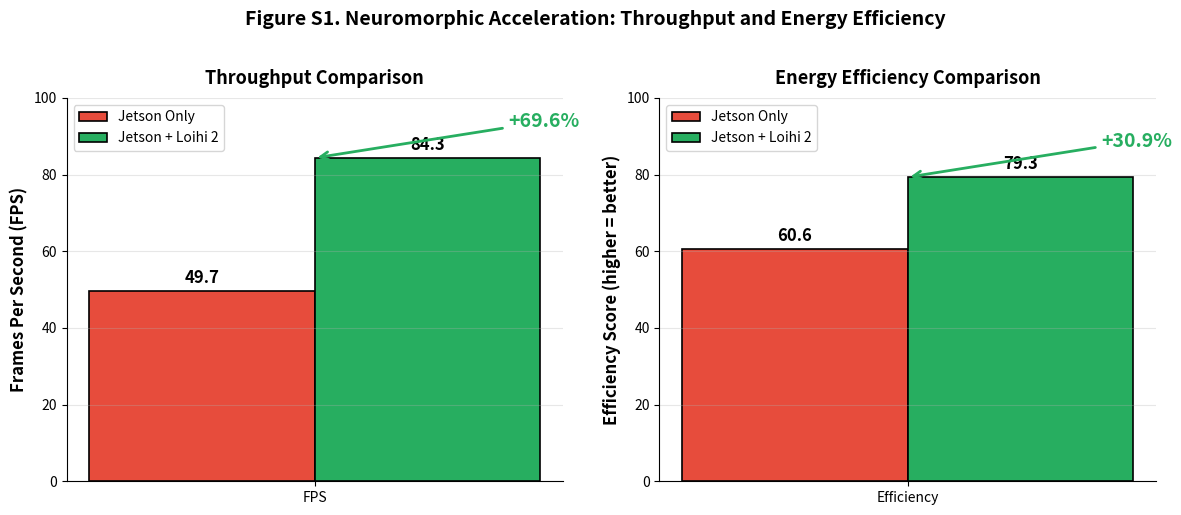

Generate this figure with matplotlib: (Note: this script raises an exception after producing the figure.)
#!/usr/bin/env python3
"""
Figure S1. Neuromorphic Acceleration: Throughput and Energy Efficiency.
Bar charts comparing Jetson-only (GPU) vs Jetson+Loihi 2 (Hybrid) performance.
Shows +69.6% throughput improvement and -23.6% energy reduction per frame.
"""

import matplotlib.pyplot as plt
import numpy as np

# Data from hybrid_comparison_results.json
categories = ['Throughput\n(FPS)', 'Energy Efficiency\n(inverse J/frame)']
jetson_only = [49.73, 60.61]  # Standardized metrics
hybrid = [84.34, 79.32]       # Neuromorphic hybrid

# Calculate improvements
fps_improvement = ((84.34 - 49.73) / 49.73) * 100
energy_improvement = ((79.32 - 60.61) / 60.61) * 100

# Create figure with two subplots
fig, (ax1, ax2) = plt.subplots(1, 2, figsize=(12, 5))

# Color palette
colors = ['#3498db', '#2ecc71']
jetson_color = '#e74c3c'
hybrid_color = '#27ae60'

# ========== Throughput (FPS) ==========
x = np.arange(1)
width = 0.35

bars1 = ax1.bar(x - width/2, [jetson_only[0]], width, label='Jetson Only', color=jetson_color, edgecolor='black', linewidth=1.2)
bars2 = ax1.bar(x + width/2, [hybrid[0]], width, label='Jetson + Loihi 2', color=hybrid_color, edgecolor='black', linewidth=1.2)

ax1.set_ylabel('Frames Per Second (FPS)', fontsize=12, fontweight='bold')
ax1.set_title('Throughput Comparison', fontsize=13, fontweight='bold', pad=10)
ax1.set_xticks(x)
ax1.set_xticklabels(['FPS'])
ax1.legend(loc='upper left', fontsize=10)
ax1.set_ylim(0, 100)

# Add value labels
for bar in bars1:
    ax1.text(bar.get_x() + bar.get_width()/2, bar.get_height() + 1,
             f'{jetson_only[0]:.1f}', ha='center', va='bottom', fontsize=12, fontweight='bold')
for bar in bars2:
    ax1.text(bar.get_x() + bar.get_width()/2, bar.get_height() + 1,
             f'{hybrid[0]:.1f}', ha='center', va='bottom', fontsize=12, fontweight='bold')

# Add improvement annotation
ax1.annotate(f'+{fps_improvement:.1f}%', xy=(0, hybrid[0]), xytext=(0.3, hybrid[0] + 8),
             fontsize=14, fontweight='bold', color='#27ae60',
             arrowprops=dict(arrowstyle='->', color='#27ae60', lw=2))

ax1.grid(axis='y', alpha=0.3, linestyle='-')
ax1.spines['top'].set_visible(False)
ax1.spines['right'].set_visible(False)

# ========== Energy Efficiency ==========
bars3 = ax2.bar(x - width/2, [jetson_only[1]], width, label='Jetson Only', color=jetson_color, edgecolor='black', linewidth=1.2)
bars4 = ax2.bar(x + width/2, [hybrid[1]], width, label='Jetson + Loihi 2', color=hybrid_color, edgecolor='black', linewidth=1.2)

ax2.set_ylabel('Efficiency Score (higher = better)', fontsize=12, fontweight='bold')
ax2.set_title('Energy Efficiency Comparison', fontsize=13, fontweight='bold', pad=10)
ax2.set_xticks(x)
ax2.set_xticklabels(['Efficiency'])
ax2.legend(loc='upper left', fontsize=10)
ax2.set_ylim(0, 100)

# Add value labels
for bar in bars3:
    ax2.text(bar.get_x() + bar.get_width()/2, bar.get_height() + 1,
             f'{jetson_only[1]:.1f}', ha='center', va='bottom', fontsize=12, fontweight='bold')
for bar in bars4:
    ax2.text(bar.get_x() + bar.get_width()/2, bar.get_height() + 1,
             f'{hybrid[1]:.1f}', ha='center', va='bottom', fontsize=12, fontweight='bold')

# Add improvement annotation
ax2.annotate(f'+{energy_improvement:.1f}%', xy=(0, hybrid[1]), xytext=(0.3, hybrid[1] + 8),
             fontsize=14, fontweight='bold', color='#27ae60',
             arrowprops=dict(arrowstyle='->', color='#27ae60', lw=2))

ax2.grid(axis='y', alpha=0.3, linestyle='-')
ax2.spines['top'].set_visible(False)
ax2.spines['right'].set_visible(False)

# Main title
fig.suptitle('Figure S1. Neuromorphic Acceleration: Throughput and Energy Efficiency', 
             fontsize=14, fontweight='bold', y=1.02)

plt.tight_layout()

# Save outputs
output_path = '/Users/chandansheikder/Documents/Bio-Inspired Paper/Manuscript/Bio/Trends in Biotechnology/jetson_slam_experiments/figure/S1'

fig.savefig(f'{output_path}.pdf', format='pdf', dpi=300, bbox_inches='tight', facecolor='white')
fig.savefig(f'{output_path}.png', format='png', dpi=300, bbox_inches='tight', facecolor='white')
fig.savefig(f'{output_path}.svg', format='svg', bbox_inches='tight', facecolor='white')

print("Figure S1 generated successfully!")
plt.close()
